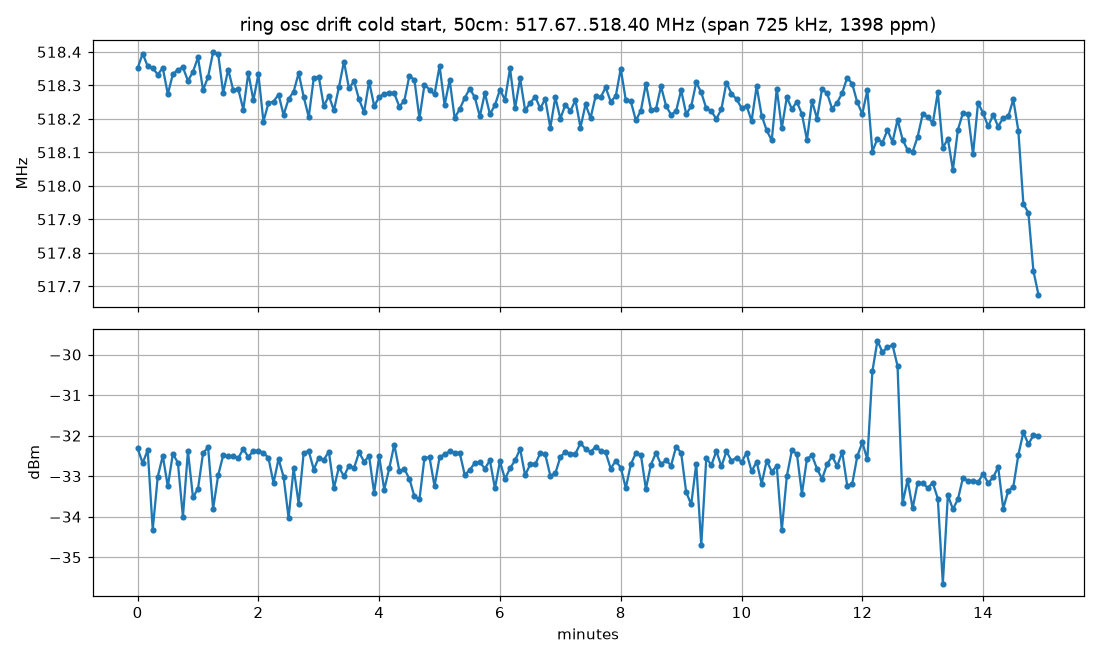

The table this chart was drawn from, first rows:
t_s, f_hz, p_dbm
0.0, 518350961, -32.3
5.0, 518395048, -32.7
10.0, 518357147, -32.4
15.0, 518351987, -34.3
20.0, 518332232, -33.0
25.0, 518352209, -32.5
30.0, 518273839, -33.3
35.0, 518333350, -32.4
40.0, 518346900, -32.7
45.0, 518353792, -34.0
50.0, 518313634, -32.4
55.0, 518340634, -33.5
60.0, 518383481, -33.3
65.0, 518285747, -32.4
70.0, 518325386, -32.3
75.0, 518399398, -33.8
80.0, 518394103, -33.0
85.0, 518277726, -32.5
90.0, 518347327, -32.5
95.0, 518285548, -32.5
100.0, 518288990, -32.6
105.0, 518227566, -32.3
110.0, 518337407, -32.5
115.0, 518255277, -32.4
120.0, 518333328, -32.4
125.0, 518192074, -32.4
130.0, 518247242, -32.6
135.0, 518251762, -33.2
140.0, 518272492, -32.6
145.0, 518211843, -33.0
150.0, 518259317, -34.0
155.0, 518281276, -32.8
160.0, 518336719, -33.7
165.0, 518266061, -32.4
170.0, 518205332, -32.4
175.0, 518321681, -32.8
180.0, 518325690, -32.5
185.0, 518237461, -32.6
190.0, 518269420, -32.4
195.0, 518225306, -33.3
200.0, 518294324, -32.8
205.0, 518371277, -33.0
210.0, 518291246, -32.7
215.0, 518312706, -32.8
220.0, 518257946, -32.4
225.0, 518219919, -32.6
230.0, 518311421, -32.5
235.0, 518238991, -33.4
240.0, 518264124, -32.5
245.0, 518275609, -33.3
250.0, 518278318, -32.8
255.0, 518275890, -32.2
260.0, 518236798, -32.9
265.0, 518254162, -32.8
270.0, 518328840, -33.1
275.0, 518316134, -33.5
280.0, 518201156, -33.6
285.0, 518302638, -32.5
290.0, 518287204, -32.5
295.0, 518273242, -33.2
... 120 more rows
